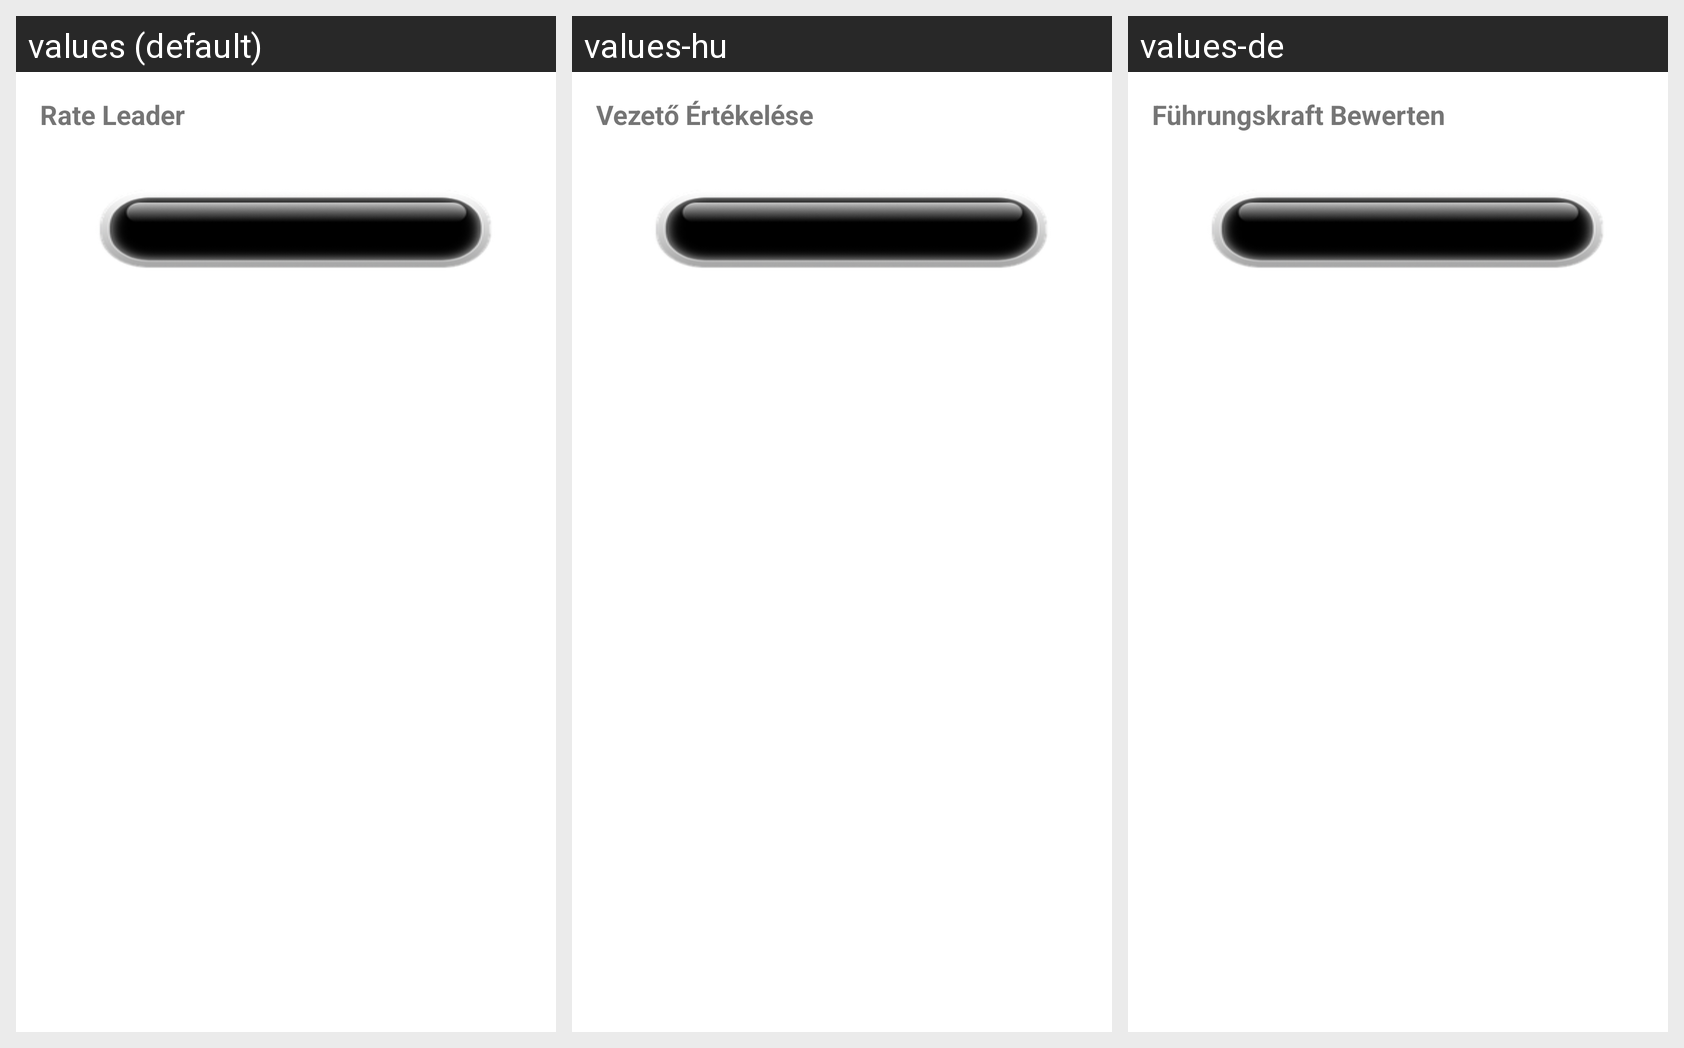

The Android screen above is rendered under several locales of the same app. Produce the string resources it draws, with the default and per-locale values.
Android screen res/layout/activity_rate_leader.xml rendered under 3 locales, left to right: values (default), values-hu, values-de. Device: Nexus 5 (rendered at 1080×1920; each locale shown at half size, 540×960, under a caption strip naming it); theme Theme.Renner.
Strings drawn on this screen, with the default value and each locale's value (text and hints the layout hard-codes, and strings that could not be matched under every locale, appear in the picture but are not listed):

rate_leader
  values: Rate Leader
  values-hu: Vezető Értékelése
  values-de: Führungskraft Bewerten

back
  values: Back
  values-hu: Vissza
  values-de: Zurück
